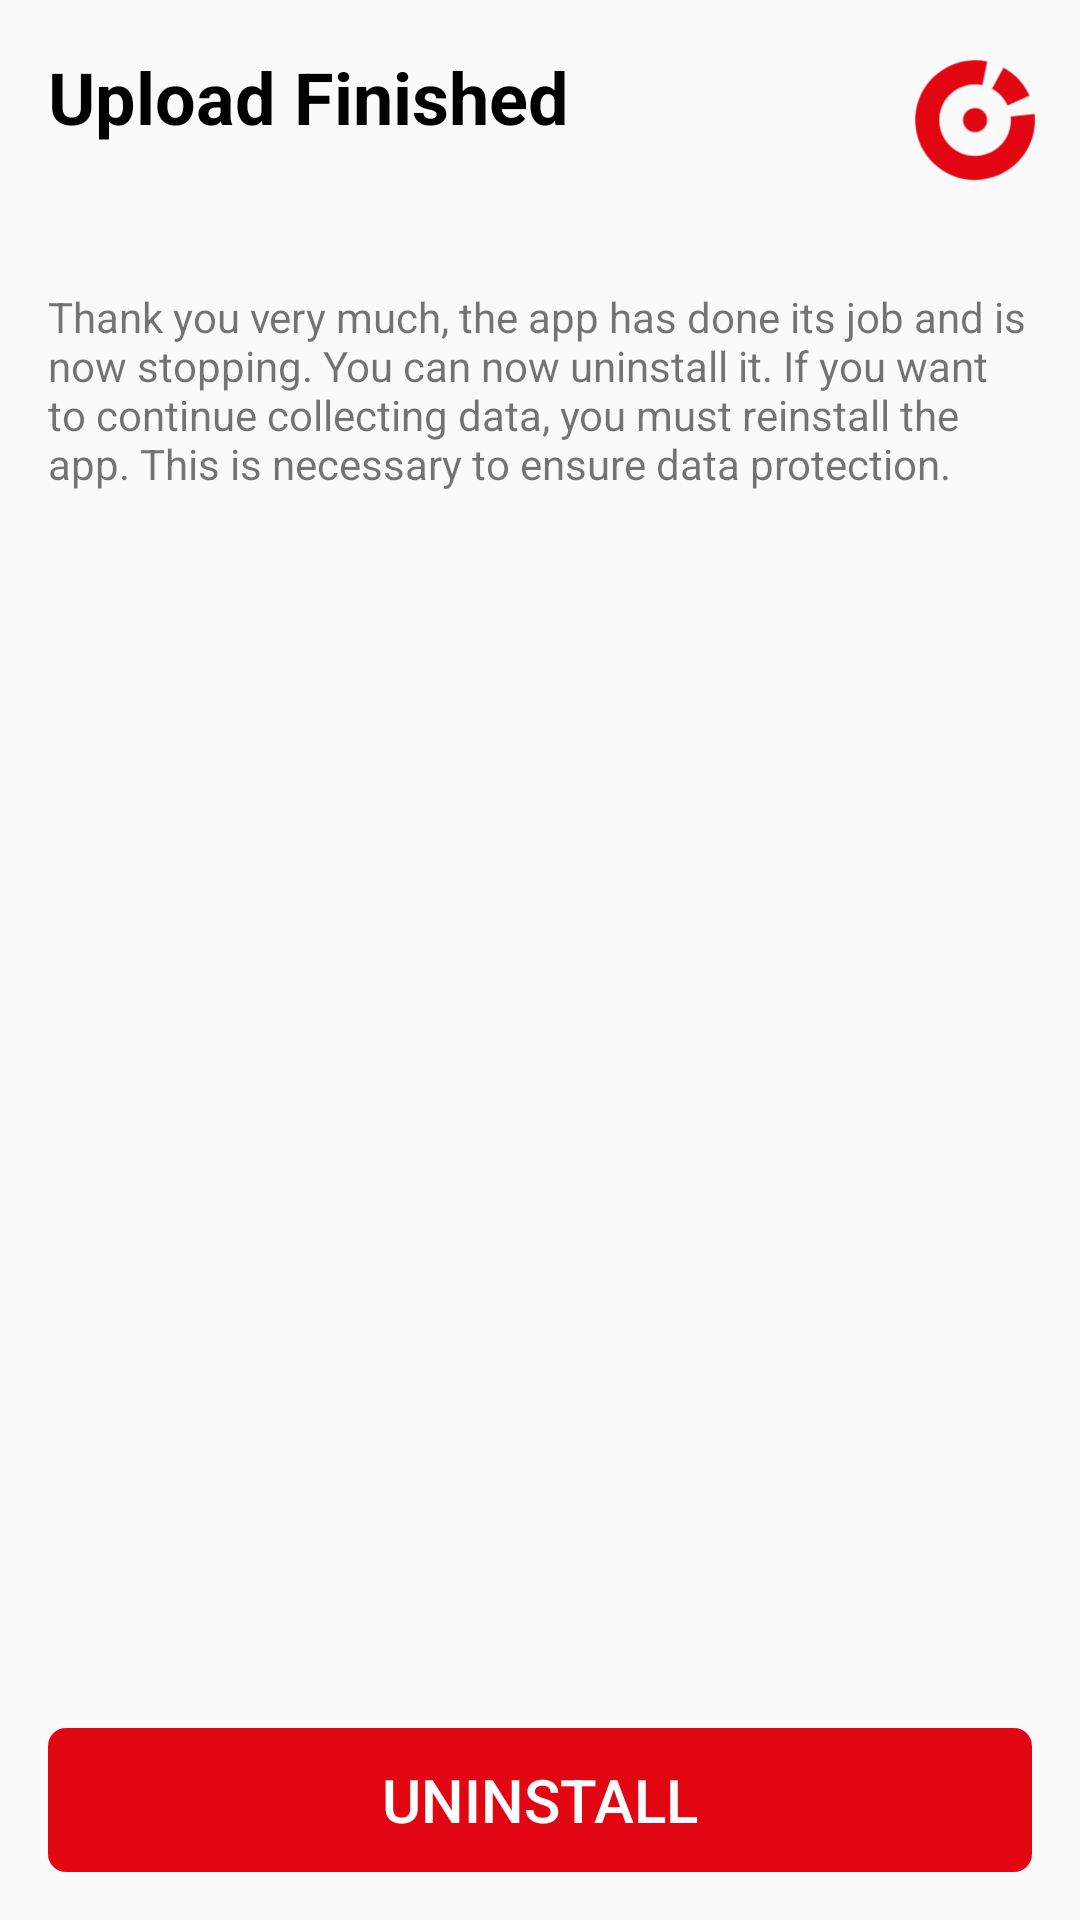

This screen was rendered from an Android layout file. Write that file and the resources it references.
<!-- AndroidManifest.xml: application theme AppTheme -->
<!-- res/layout/activity_upload_finished.xml -->
<?xml version="1.0" encoding="utf-8"?>
<androidx.constraintlayout.widget.ConstraintLayout xmlns:android="http://schemas.android.com/apk/res/android"
    xmlns:app="http://schemas.android.com/apk/res-auto"
    xmlns:tools="http://schemas.android.com/tools"
    android:id="@+id/OnboardingPermissionsLayout"
    android:layout_width="match_parent"
    android:layout_height="match_parent">

    <LinearLayout
        android:layout_width="0dp"
        android:layout_height="0dp"
        android:layout_marginBottom="16dp"
        android:orientation="vertical"
        app:layout_constraintBottom_toTopOf="@+id/dataButton"
        app:layout_constraintEnd_toEndOf="parent"
        app:layout_constraintStart_toStartOf="parent"
        app:layout_constraintTop_toTopOf="parent">

        <androidx.constraintlayout.widget.ConstraintLayout
            android:layout_width="match_parent"
            android:layout_height="wrap_content">

            <LinearLayout
                android:layout_width="0dp"
                android:layout_height="wrap_content"
                android:orientation="vertical"
                android:paddingLeft="16dp"
                android:paddingTop="16dp"
                android:paddingBottom="16dp"
                app:layout_constraintEnd_toStartOf="@+id/pepp-pt-logo"
                app:layout_constraintStart_toStartOf="parent"
                app:layout_constraintTop_toTopOf="parent">

                <TextView
                    android:id="@+id/upload_finished_Heading"
                    android:layout_width="match_parent"
                    android:layout_height="wrap_content"
                    android:text="@string/upload_finished_heading"
                    android:textColor="@color/colorBlack"
                    android:textSize="24sp"
                    android:textStyle="bold" />

            </LinearLayout>

            <ImageView
                android:id="@+id/pepp-pt-logo"
                android:layout_width="70dp"
                android:layout_height="80dp"
                android:contentDescription="@string/image_content_desc_pepppt_logo"
                app:layout_constraintEnd_toEndOf="parent"
                app:layout_constraintTop_toTopOf="parent"
                app:srcCompat="@drawable/ic_app_icon_foreground" />

        </androidx.constraintlayout.widget.ConstraintLayout>

        <ScrollView
            android:layout_width="match_parent"
            android:layout_height="match_parent">

            <LinearLayout
                android:layout_width="match_parent"
                android:layout_height="wrap_content"
                android:paddingTop="16dp"
                android:paddingLeft="16dp"
                android:paddingRight="16dp"
                android:orientation="vertical">

                <TextView
                    android:id="@+id/upload_finished_textView"
                    android:layout_width="match_parent"
                    android:layout_height="wrap_content"
                    android:text="@string/upload_finished_textview_description" />
            </LinearLayout>


        </ScrollView>


    </LinearLayout>

    <Button
        android:id="@+id/dataButton"
        style="@style/ButtonStyle"
        android:layout_width="0dp"
        android:layout_height="48dp"
        android:layout_marginStart="16dp"
        android:layout_marginEnd="16dp"
        android:layout_marginBottom="16dp"
        android:onClick="dataButtonOnClick"
        android:paddingLeft="16dp"
        android:paddingRight="16dp"
        android:text="@string/upload_finished_uninstall"
        app:layout_constraintBottom_toBottomOf="parent"
        app:layout_constraintEnd_toEndOf="parent"
        app:layout_constraintStart_toStartOf="parent" />

</androidx.constraintlayout.widget.ConstraintLayout>
<!-- resources referenced by this layout -->
<resources>
  <color name="colorBlack">#000000</color>
  <!-- drawable ic_app_icon_foreground (drawable) -->
  <vector xmlns:android="http://schemas.android.com/apk/res/android"
      android:width="108dp"
      android:height="108dp"
      android:viewportWidth="375.88654"
      android:viewportHeight="375.88654">
    <group android:translateX="77.94326"
        android:translateY="78.44326">
      <path
          android:pathData="M110.1,216.74c-26.1,0 -52.26,-9.45 -72.85,-28.57c-20.97,-19.47 -33.11,-45.94 -34.17,-74.54c-1.06,-28.6 9.08,-55.9 28.55,-76.87c12.77,-13.75 28.95,-23.94 46.8,-29.46c17.29,-5.34 35.79,-6.23 53.52,-2.56l-8.72,42.11c-22.21,-4.6 -44.67,2.56 -60.08,19.16c-11.65,12.55 -17.72,28.89 -17.09,46.01s7.9,32.96 20.45,44.62c12.32,11.44 27.99,17.1 43.61,17.1c17.23,0 34.4,-6.88 47.02,-20.47c12.55,-13.52 18.68,-31.82 16.8,-50.19l42.78,-4.38c3.14,30.68 -7.09,61.24 -28.06,83.83C167.58,205.25 138.87,216.74 110.1,216.74z"
          android:fillColor="#E20613"/>
      <path
          android:pathData="M168.25,83.52c-3.51,-7.82 -8.51,-14.77 -14.87,-20.66c-3.95,-3.66 -8.31,-6.81 -12.98,-9.35L161,15.74c7.8,4.25 15.08,9.5 21.65,15.59c10.59,9.83 18.95,21.46 24.83,34.55L168.25,83.52z"
          android:fillColor="#E20613"/>
      <path
          android:pathData="M110.14,109.66m-21.65,0a21.65,21.65 0,1 1,43.3 0a21.65,21.65 0,1 1,-43.3 0"
          android:fillColor="#E20613"/>
    </group>
  </vector>
  <string name="image_content_desc_pepppt_logo">PEPP-PT Logo</string>
  <string name="upload_finished_heading">Upload Finished</string>
  <string name="upload_finished_textview_description">Thank you very much, the app has done its job and is now stopping. You can now uninstall it. If you want to continue collecting data, you must reinstall the app. This is necessary to ensure data protection.</string>
  <string name="upload_finished_uninstall">Uninstall</string>
  <style name="ButtonStyle" parent="Widget.AppCompat.Button.Borderless.Colored">
          <item name="android:height">48dp</item>
          <item name="android:layout_height">48dp</item>
          <item name="android:background">@drawable/button_background</item>
          <item name="android:textColor">@color/colorWhite</item>
          <item name="android:textSize">20sp</item>
      </style>
  <style name="AppTheme" parent="Theme.MaterialComponents.Light.NoActionBar.Bridge">
          
          <item name="colorPrimary">@color/colorPrimary</item>
          <item name="colorPrimaryDark">@color/colorPrimaryDark</item>
          <item name="colorAccent">@color/colorAccent</item>
      </style>
  <!-- drawable button_background: vector/xml drawable (drawable, 2348 chars, omitted) -->
  <color name="colorWhite">#FFFFFF</color>
  <color name="colorPrimary">#E20613</color>
  <color name="colorPrimaryDark">#000000</color>
  <color name="colorAccent">#03DAC5</color>
</resources>
